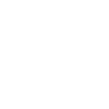
t = 0.00 s
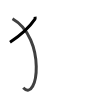
t = 1.75 s
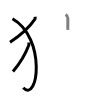
t = 3.50 s
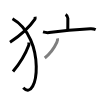
t = 5.50 s
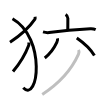
t = 7.25 s
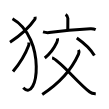
t = 9.00 s

The animated SVG that drew these frames (rendered in a browser with its animation timeline set to each time). Animation: 9 SMIL elements (animate=9); one cycle of 9.00 s.

<svg width="109px" height="109px" viewBox="0 0 px 109px" xmlns="http://www.w3.org/2000/svg" xmlns:xlink="http://www.w3.org/1999/xlink" xml:space="preserve" version="1.1"  baseProfile="full">
<path d="M35.05,16.75c0.07,0.6,0.31,1.77-0.14,2.42c-5.6,8.29-11.3,14.16-24.91,23.13" style="fill:none;stroke:black;stroke-width:3;opacity:0">
  <animate attributeType="CSS" attributeName="opacity" from="0" to="1" begin="0s" dur="1s" repeatCount="Indefinite" fill="freeze" />
</path>
<path d="M12.5,18.75c34,19.25,25.75,84.75,10.75,69" style="fill:none;stroke:black;stroke-width:3;opacity:0">
  <animate attributeType="CSS" attributeName="opacity" from="0" to="1" begin="1s" dur="1s" repeatCount="Indefinite" fill="freeze" />
</path>
<path d="M28.85,42.5c0.04,0.68,0.19,2.01-0.09,2.75c-3.55,9.43-7.15,16.1-15.76,26.3" style="fill:none;stroke:black;stroke-width:3;opacity:0">
  <animate attributeType="CSS" attributeName="opacity" from="0" to="1" begin="2s" dur="1s" repeatCount="Indefinite" fill="freeze" />
</path>
<path d="M65.62,14.5c0.84,0.55,2.23,2.67,2.23,3.76c0,4.32-0.02,8.55-0.11,11.65" style="fill:none;stroke:black;stroke-width:3;opacity:0">
  <animate attributeType="CSS" attributeName="opacity" from="0" to="1" begin="3s" dur="1s" repeatCount="Indefinite" fill="freeze" />
</path>
<path d="M43,31.88c2.36,0.66,4.71,0.86,6.11,0.67c12.44-1.7,31.49-3.22,41.21-3.69c2.37-0.11,3.58,0.06,5.34,0.85" style="fill:none;stroke:black;stroke-width:3;opacity:0">
  <animate attributeType="CSS" attributeName="opacity" from="0" to="1" begin="4s" dur="1s" repeatCount="Indefinite" fill="freeze" />
</path>
<path d="M57.45,38.34c0.26,0.81-0.02,2.71-0.64,4.04c-2.67,5.74-6.52,11.2-12.05,15.57" style="fill:none;stroke:black;stroke-width:3;opacity:0">
  <animate attributeType="CSS" attributeName="opacity" from="0" to="1" begin="5s" dur="1s" repeatCount="Indefinite" fill="freeze" />
</path>
<path d="M76.77,37.98c7.58,5.21,13.84,11.22,17.63,17.54" style="fill:none;stroke:black;stroke-width:3;opacity:0">
  <animate attributeType="CSS" attributeName="opacity" from="0" to="1" begin="6s" dur="1s" repeatCount="Indefinite" fill="freeze" />
</path>
<path d="M78.58,49.91c0.47,0.98,0.64,2.71-0.15,4.45C71.25,70.25,59,83.5,42.25,94.4" style="fill:none;stroke:black;stroke-width:3;opacity:0">
  <animate attributeType="CSS" attributeName="opacity" from="0" to="1" begin="7s" dur="1s" repeatCount="Indefinite" fill="freeze" />
</path>
<path d="M52.09,58.02c5.91,0.48,25.43,24.72,37.67,34c2.3,1.75,4,1.72,5.99,1.87" style="fill:none;stroke:black;stroke-width:3;opacity:0">
  <animate attributeType="CSS" attributeName="opacity" from="0" to="1" begin="8s" dur="1s" repeatCount="Indefinite" fill="freeze" />
</path>
</svg>
